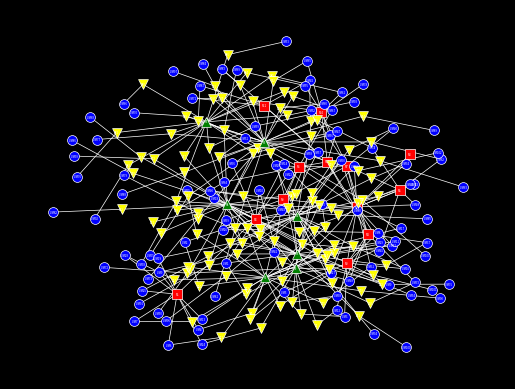

This chart was generated by the following Python code:
from scipy.stats import binom
import random
import networkx as nx
import matplotlib.pyplot as plt
import sys


class ProbabilityDistribution:
    def __init__(self, distribution_dict: dict):
        self.distribution = distribution_dict['distribution']
        self.n = distribution_dict['n']
        if 'p' in distribution_dict:
            self.p = distribution_dict['p']

    def sample(self):
        if self.distribution == 'Binomial':
            return binom(n=self.n, p=self.p).rvs()
        elif self.distribution == 'Constant':
            return self.n
        elif self.distribution == 'BinomialPlusOne':
            return binom(n=self.n, p=self.p).rvs() + 1


class Asset:
    def __init__(self, name: str, asset_type_name: str, associated_assets_dict: dict):
        self.name = name
        self.asset_type_name = asset_type_name
        self.n_associated_assets = dict()
        self.associated_assets = dict()
        self.generation_completed = False
        for asset_name, dist_dict in associated_assets_dict.items():
            self.n_associated_assets[asset_name] = ProbabilityDistribution(
                dist_dict).sample()
            self.associated_assets[asset_name] = set()

    def accepts(self, asset_type: str):
        if asset_type not in self.n_associated_assets:
            return False
        else:
            return len(self.associated_assets[asset_type]) < self.n_associated_assets[asset_type]

    def associate(self, target):
        self.associated_assets[target.asset_type_name].add(target)
        if self.asset_type_name not in target.associated_assets:
            target.associated_assets[self.asset_type_name] = set()
        target.associated_assets[self.asset_type_name].add(self)

    def print(self):
        print(
            f"{self.asset_type_name}: {self.name}. Associated assets: {[(n, [a.name for a in list(self.associated_assets[n])]) for n in self.associated_assets]}. Associated asset limits: {self.n_associated_assets}")


class Model:
    def __init__(self, metamodel: dict):
        self.n_assets = dict()
        self.assets = dict()
        self.metamodel = metamodel
        for asset_type in self.metamodel:
            if 'n' in self.metamodel[asset_type]:
                self.n_assets[asset_type] = ProbabilityDistribution(
                    self.metamodel[asset_type]['n']).sample()
            else:
                self.n_assets[asset_type] = sys.maxsize
            self.assets[asset_type] = set()

    def select_initial_asset_type(self):
        available_inital_asset_types = [a for a in list(
            self.metamodel.keys()) if 'n' in self.metamodel[a]]
        return random.choice(available_inital_asset_types)

    def all_assets(self):
        return [a for asset_type in self.assets for a in self.assets[asset_type]]

    def incompletely_associated_assets(self):
        return [a for a in self.all_assets() if not a.generation_completed]

    def available_targets(self, source_asset, target_asset_type):
        available_target_assets = [
            a for a in self.assets[target_asset_type] if a.accepts(source_asset.asset_type_name) and a not in source_asset.associated_assets[target_asset_type]]
        if target_asset_type == source_asset.asset_type_name:
            available_target_assets = [
                a for a in available_target_assets if a != source_asset]
        return available_target_assets

    def add(self, asset_type: str):
        if asset_type in self.metamodel:
            a = Asset(
                f"{self.metamodel[asset_type]['abbreviation']}{len(self.assets[asset_type])}", asset_type, self.metamodel[asset_type]['associated_assets'])
            self.assets[asset_type].add(a)
            return a
        else:
            raise ValueError(f'Unknown asset type: {asset_type}')

    def complete_associations(self, source_asset: Asset):
        for target_asset_type in source_asset.n_associated_assets.keys():
            while source_asset.accepts(target_asset_type):
                target_asset = None
                available_target_assets = self.available_targets(
                    source_asset, target_asset_type)
                if len(available_target_assets) > 0:
                    target_asset = random.choice(available_target_assets)
                else:
                    if len(self.assets[target_asset_type]) < self.n_assets[target_asset_type]:
                        target_asset = self.add(target_asset_type)
                if target_asset:
                    source_asset.associate(target_asset)
                else:
                    break
        source_asset.generation_completed = True

    def sample(self):
        initial_asset_type = self.select_initial_asset_type()
        asset = self.add(initial_asset_type)
        self.complete_associations(asset)
        while self.incompletely_associated_assets():
            asset = random.choice(self.incompletely_associated_assets())
            self.complete_associations(asset)

    def check_consistency(self):
        is_consistent = True
        for asset in self.all_assets():
            for associated_asset_type in asset.n_associated_assets.keys():
                if len(asset.associated_assets[associated_asset_type]) != asset.n_associated_assets[associated_asset_type]:
                    print(
                        f'Inconsistency: Asset {asset.name} has {len(asset.associated_assets[associated_asset_type])} associated {associated_asset_type} assets of {asset.n_associated_assets[associated_asset_type]} required associated assets.')
                    is_consistent = False
        return is_consistent

    def print(self):
        for asset_type in self.assets.keys():
            for asset in self.assets[asset_type]:
                asset.print()

    def plot(self):
        G = nx.Graph()
        for asset_type_name in self.assets.keys():
            for asset in self.assets[asset_type_name]:
                G.add_node(asset.name)
                for associated_asset_type_name in asset.associated_assets.keys():
                    for associated_asset in asset.associated_assets[associated_asset_type_name]:
                        G.add_edge(asset.name, associated_asset.name)
        pos = nx.spring_layout(G, k=0.25, iterations=50)
        plt.figure(facecolor='black')
        for asset_type_name in self.metamodel.keys():
            shape = self.metamodel[asset_type_name]['visualization']['shape']
            color = self.metamodel[asset_type_name]['visualization']['color']
            nx.draw_networkx_nodes(G, pos, nodelist=[nw.name for nw in self.assets[asset_type_name]],
                                   node_shape=shape, node_color=color, edgecolors='white', linewidths=0.5, node_size=50)

        nx.draw_networkx_edges(G, pos, edge_color='white', width=0.5)
        nx.draw_networkx_labels(G, pos, font_color='white', font_size=2)
        plt.axis('off')
        plt.savefig('model.png', dpi=1200, bbox_inches='tight',
                    pad_inches=0, facecolor='black')


if __name__ == "__main__":
    probably_self_contradictory_metamodel = {'network': {'abbreviation': 'N',
                                                         'n': {'distribution': 'BinomialPlusOne',
                                                               'n': 30,
                                                               'p': 0.5},
                                                         'associated_assets': {
                                                             'network': {'distribution': 'BinomialPlusOne',
                                                                         'n': 500,
                                                                         'p': 0.005},
                                                             'vm_instance': {'distribution': 'Binomial',
                                                                             'n': 1000,
                                                                             'p': 0.005}},
                                                         'visualization': {'shape': 's',
                                                                           'color': 'red'}},
                                             'vm_instance': {'abbreviation': 'VM',
                                                             'n': {'distribution': 'BinomialPlusOne',
                                                                   'n': 200,
                                                                   'p': 0.5},
                                                             'associated_assets': {
                                                                 'network': {'distribution': 'Constant',
                                                                             'n': 1},
                                                                 'admin_privileges': {'distribution': 'Constant',
                                                                                      'n': 1}},
                                                             'visualization': {'shape': 'o',
                                                                               'color': 'blue'}},
                                             'admin_privileges': {'abbreviation': 'A',
                                                                  'n': {'distribution': 'BinomialPlusOne',
                                                                        'n': 200,
                                                                        'p': 0.5},
                                                                  'associated_assets': {
                                                                      'vm_instance': {'distribution': 'Constant',
                                                                                      'n': 1},
                                                                      'principal': {'distribution': 'BinomialPlusOne',
                                                                                    'n': 5,
                                                                                    'p': 0.1}},
                                                                  'visualization': {'shape': 'v',
                                                                                    'color': 'yellow'}},
                                             'principal': {'abbreviation': 'P',
                                                           'n': {'distribution': 'BinomialPlusOne',
                                                                 'n': 100,
                                                                 'p': 0.05},
                                                           'associated_assets': {
                                                               'admin_privileges': {'distribution': 'Binomial',
                                                                                    'n': 200,
                                                                                    'p': 0.1}},
                                                           'visualization': {'shape': '^',
                                                                             'color': 'green'}}}

    minimally_specified_metamodel = {'network': {'abbreviation': 'N',
                                     'n': {'distribution': 'BinomialPlusOne',
                                           'n': 30,
                                           'p': 0.5},
                                     'associated_assets': {
                                         'network': {'distribution': 'BinomialPlusOne',
                                                     'n': 500,
                                                     'p': 0.005},
                                         'vm_instance': {'distribution': 'Binomial',
                                                         'n': 1000,
                                                         'p': 0.005}},
                                     'visualization': {'shape': 's',
                                                       'color': 'red'}},
                                     'vm_instance': {'abbreviation': 'VM',
                                                     'associated_assets': {
                                                         'network': {'distribution': 'Constant',
                                                                     'n': 1},
                                                         'admin_privileges': {'distribution': 'Constant',
                                                                              'n': 1}},
                                                     'visualization': {'shape': 'o',
                                                                       'color': 'blue'}},
                                     'admin_privileges': {'abbreviation': 'A',
                                                          'associated_assets': {
                                                              'vm_instance': {'distribution': 'Constant',
                                                                              'n': 1},
                                                              'principal': {'distribution': 'BinomialPlusOne',
                                                                            'n': 5,
                                                                            'p': 0.1}},
                                                          'visualization': {'shape': 'v',
                                                                            'color': 'yellow'}},
                                     'principal': {'abbreviation': 'P',
                                                   'associated_assets': {
                                                       'admin_privileges': {'distribution': 'Binomial',
                                                                            'n': 200,
                                                                            'p': 0.1}},
                                                   'visualization': {'shape': '^',
                                                                     'color': 'green'}}}

    minimal_constant_metamodel = {'network': {'abbreviation': 'N',
                                              'n': {'distribution': 'Constant',
                                                    'n': 3},
                                              'associated_assets': {
                                                  'network': {'distribution': 'Constant',
                                                              'n': 2},
                                                  'vm_instance': {'distribution': 'Constant',
                                                                  'n': 3}},
                                              'visualization': {'shape': 's',
                                                                'color': 'red'}},
                                  'vm_instance': {'abbreviation': 'VM',
                                                  'associated_assets': {
                                                      'network': {'distribution': 'Constant',
                                                                  'n': 1},
                                                      'admin_privileges': {'distribution': 'Constant',
                                                                           'n': 1}},
                                                  'visualization': {'shape': 'o',
                                                                    'color': 'blue'}},
                                  'admin_privileges': {'abbreviation': 'A',
                                                       'associated_assets': {
                                                           'vm_instance': {'distribution': 'Constant',
                                                                           'n': 1},
                                                           'principal': {'distribution': 'Constant',
                                                                         'n': 1}},
                                                       'visualization': {'shape': 'v',
                                                                         'color': 'yellow'}},
                                  'principal': {'abbreviation': 'P',
                                                'associated_assets': {
                                                    'admin_privileges': {'distribution': 'Constant',
                                                                         'n': 2}},
                                                'visualization': {'shape': '^',
                                                                  'color': 'green'}}}

    model = Model(probably_self_contradictory_metamodel)
    model.sample()
    model.plot()
    model.check_consistency()
